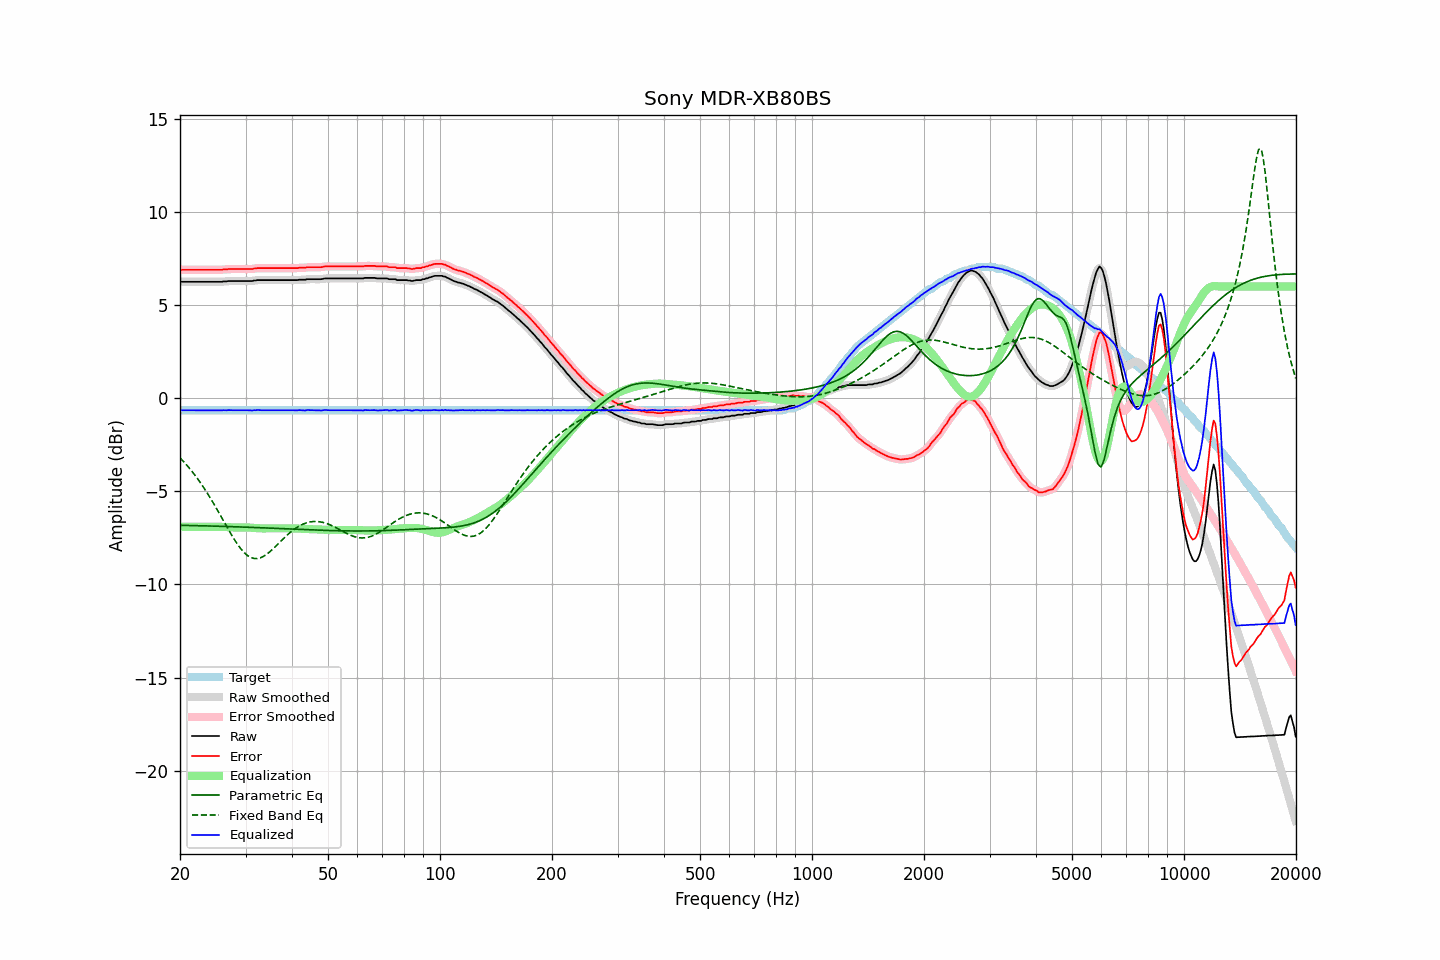

Source data for this figure (header and first rows):
frequency, raw, error, smoothed, error_smoothed, equalization, parametric_eq, fixed_band_eq, equalized_raw, equalized_smoothed, target
20.00, 6.26, 6.90, 6.26, 6.90, -6.90, -6.82, -3.20, -0.64, -0.64, -0.64
20.20, 6.26, 6.90, 6.26, 6.90, -6.90, -6.82, -3.29, -0.64, -0.64, -0.64
20.40, 6.26, 6.90, 6.26, 6.90, -6.90, -6.83, -3.38, -0.64, -0.64, -0.64
20.61, 6.26, 6.90, 6.26, 6.90, -6.90, -6.83, -3.47, -0.64, -0.64, -0.64
20.81, 6.26, 6.90, 6.26, 6.90, -6.90, -6.83, -3.57, -0.64, -0.64, -0.64
21.02, 6.26, 6.90, 6.26, 6.90, -6.90, -6.83, -3.67, -0.64, -0.64, -0.64
21.23, 6.26, 6.90, 6.26, 6.90, -6.90, -6.83, -3.77, -0.64, -0.64, -0.64
21.44, 6.26, 6.90, 6.26, 6.90, -6.90, -6.84, -3.88, -0.64, -0.64, -0.64
21.66, 6.26, 6.90, 6.26, 6.90, -6.90, -6.84, -3.99, -0.64, -0.64, -0.64
21.87, 6.26, 6.90, 6.26, 6.90, -6.90, -6.84, -4.10, -0.64, -0.64, -0.64
22.09, 6.26, 6.90, 6.26, 6.90, -6.90, -6.84, -4.21, -0.64, -0.64, -0.64
22.31, 6.26, 6.90, 6.26, 6.90, -6.90, -6.84, -4.33, -0.64, -0.64, -0.64
22.54, 6.26, 6.90, 6.26, 6.90, -6.90, -6.85, -4.45, -0.64, -0.64, -0.64
22.76, 6.26, 6.90, 6.26, 6.90, -6.90, -6.85, -4.57, -0.64, -0.64, -0.64
22.99, 6.26, 6.90, 6.26, 6.90, -6.90, -6.85, -4.70, -0.64, -0.64, -0.64
23.22, 6.26, 6.90, 6.26, 6.90, -6.90, -6.85, -4.83, -0.64, -0.64, -0.64
23.45, 6.26, 6.90, 6.26, 6.90, -6.90, -6.85, -4.96, -0.64, -0.64, -0.64
23.69, 6.26, 6.90, 6.26, 6.90, -6.90, -6.86, -5.10, -0.64, -0.64, -0.64
23.92, 6.26, 6.90, 6.26, 6.90, -6.90, -6.86, -5.24, -0.64, -0.64, -0.64
24.16, 6.26, 6.90, 6.26, 6.90, -6.90, -6.86, -5.38, -0.64, -0.64, -0.64
24.40, 6.26, 6.90, 6.26, 6.90, -6.90, -6.86, -5.52, -0.64, -0.64, -0.64
24.65, 6.26, 6.90, 6.26, 6.90, -6.90, -6.87, -5.67, -0.64, -0.64, -0.64
24.89, 6.26, 6.90, 6.26, 6.90, -6.90, -6.87, -5.81, -0.64, -0.64, -0.64
25.14, 6.26, 6.90, 6.26, 6.90, -6.90, -6.87, -5.97, -0.64, -0.64, -0.64
25.39, 6.26, 6.90, 6.25, 6.90, -6.90, -6.87, -6.12, -0.65, -0.65, -0.64
25.65, 6.26, 6.90, 6.26, 6.90, -6.90, -6.88, -6.27, -0.65, -0.65, -0.64
25.91, 6.26, 6.90, 6.26, 6.91, -6.91, -6.88, -6.42, -0.65, -0.65, -0.64
26.16, 6.28, 6.92, 6.27, 6.91, -6.91, -6.88, -6.58, -0.64, -0.65, -0.64
26.43, 6.28, 6.92, 6.28, 6.92, -6.92, -6.88, -6.73, -0.64, -0.64, -0.64
26.69, 6.28, 6.92, 6.28, 6.93, -6.92, -6.89, -6.88, -0.65, -0.64, -0.64
26.96, 6.30, 6.94, 6.29, 6.93, -6.93, -6.89, -7.04, -0.63, -0.64, -0.64
27.23, 6.30, 6.94, 6.29, 6.94, -6.93, -6.89, -7.18, -0.64, -0.64, -0.64
27.50, 6.30, 6.94, 6.30, 6.94, -6.94, -6.90, -7.33, -0.64, -0.64, -0.64
27.77, 6.30, 6.94, 6.30, 6.94, -6.94, -6.90, -7.47, -0.64, -0.64, -0.64
28.05, 6.30, 6.94, 6.30, 6.94, -6.94, -6.90, -7.61, -0.65, -0.65, -0.64
28.33, 6.30, 6.94, 6.30, 6.94, -6.94, -6.91, -7.74, -0.65, -0.65, -0.64
28.62, 6.30, 6.94, 6.30, 6.94, -6.94, -6.91, -7.87, -0.65, -0.65, -0.64
28.90, 6.30, 6.94, 6.30, 6.94, -6.94, -6.91, -7.99, -0.64, -0.64, -0.64
29.19, 6.30, 6.94, 6.30, 6.94, -6.94, -6.91, -8.10, -0.64, -0.64, -0.64
29.48, 6.30, 6.94, 6.30, 6.94, -6.94, -6.92, -8.20, -0.64, -0.64, -0.64
29.78, 6.30, 6.94, 6.30, 6.94, -6.94, -6.92, -8.29, -0.64, -0.64, -0.64
30.08, 6.30, 6.94, 6.30, 6.94, -6.94, -6.92, -8.37, -0.64, -0.64, -0.64
30.38, 6.30, 6.94, 6.30, 6.94, -6.94, -6.93, -8.45, -0.64, -0.64, -0.64
30.68, 6.30, 6.94, 6.29, 6.94, -6.94, -6.93, -8.50, -0.65, -0.65, -0.64
30.99, 6.30, 6.94, 6.30, 6.94, -6.95, -6.93, -8.55, -0.65, -0.65, -0.64
31.30, 6.30, 6.94, 6.30, 6.95, -6.95, -6.94, -8.58, -0.66, -0.65, -0.64
31.61, 6.33, 6.97, 6.32, 6.96, -6.96, -6.94, -8.60, -0.64, -0.65, -0.64
31.93, 6.33, 6.97, 6.33, 6.97, -6.97, -6.94, -8.61, -0.64, -0.64, -0.64
32.24, 6.35, 6.99, 6.34, 6.99, -6.98, -6.95, -8.61, -0.63, -0.63, -0.64
32.57, 6.35, 6.99, 6.34, 6.99, -6.98, -6.95, -8.59, -0.64, -0.64, -0.64
32.89, 6.35, 6.99, 6.35, 6.99, -6.99, -6.95, -8.57, -0.64, -0.64, -0.64
33.22, 6.35, 6.99, 6.35, 6.99, -6.99, -6.96, -8.53, -0.65, -0.65, -0.64
33.55, 6.35, 6.99, 6.35, 6.99, -6.99, -6.96, -8.49, -0.65, -0.65, -0.64
33.89, 6.35, 6.99, 6.35, 6.99, -6.99, -6.96, -8.44, -0.65, -0.65, -0.64
34.23, 6.35, 6.99, 6.35, 6.99, -6.99, -6.97, -8.38, -0.65, -0.65, -0.64
34.57, 6.35, 6.99, 6.35, 6.99, -6.99, -6.97, -8.31, -0.64, -0.64, -0.64
34.92, 6.35, 6.99, 6.35, 6.99, -6.99, -6.98, -8.24, -0.64, -0.64, -0.64
35.27, 6.35, 6.99, 6.35, 6.99, -6.99, -6.98, -8.16, -0.64, -0.64, -0.64
35.62, 6.35, 6.99, 6.35, 6.99, -6.99, -6.98, -8.08, -0.64, -0.64, -0.64
35.97, 6.35, 6.99, 6.35, 6.99, -6.99, -6.99, -7.99, -0.64, -0.64, -0.64
... 635 more rows
